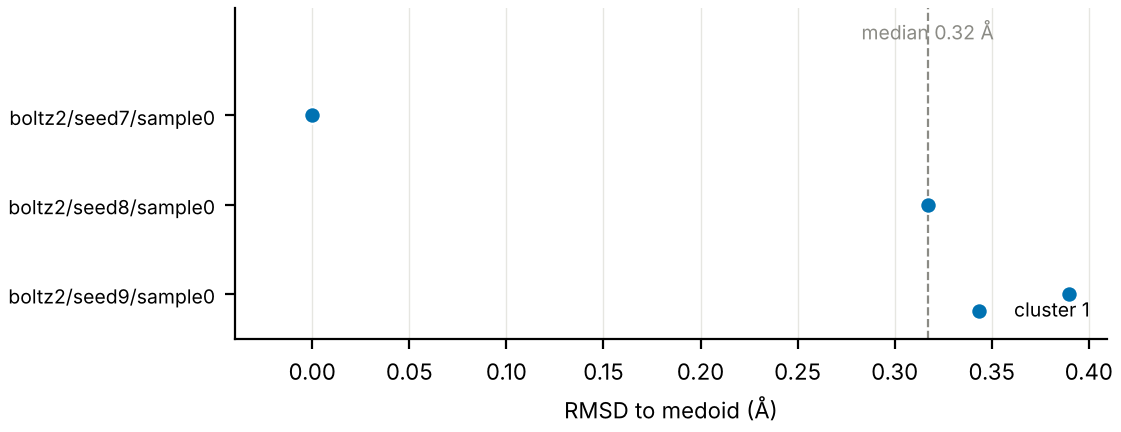

Values plotted in this chart, from the file beside it:
pose, seed, cluster, rmsd_to_medoid_A, confidence
boltz2/seed7/sample0, 7, 1, 0.0, 0.968
boltz2/seed8/sample0, 8, 1, 0.317, 0.968
boltz2/seed9/sample0, 9, 1, 0.39, 0.967
